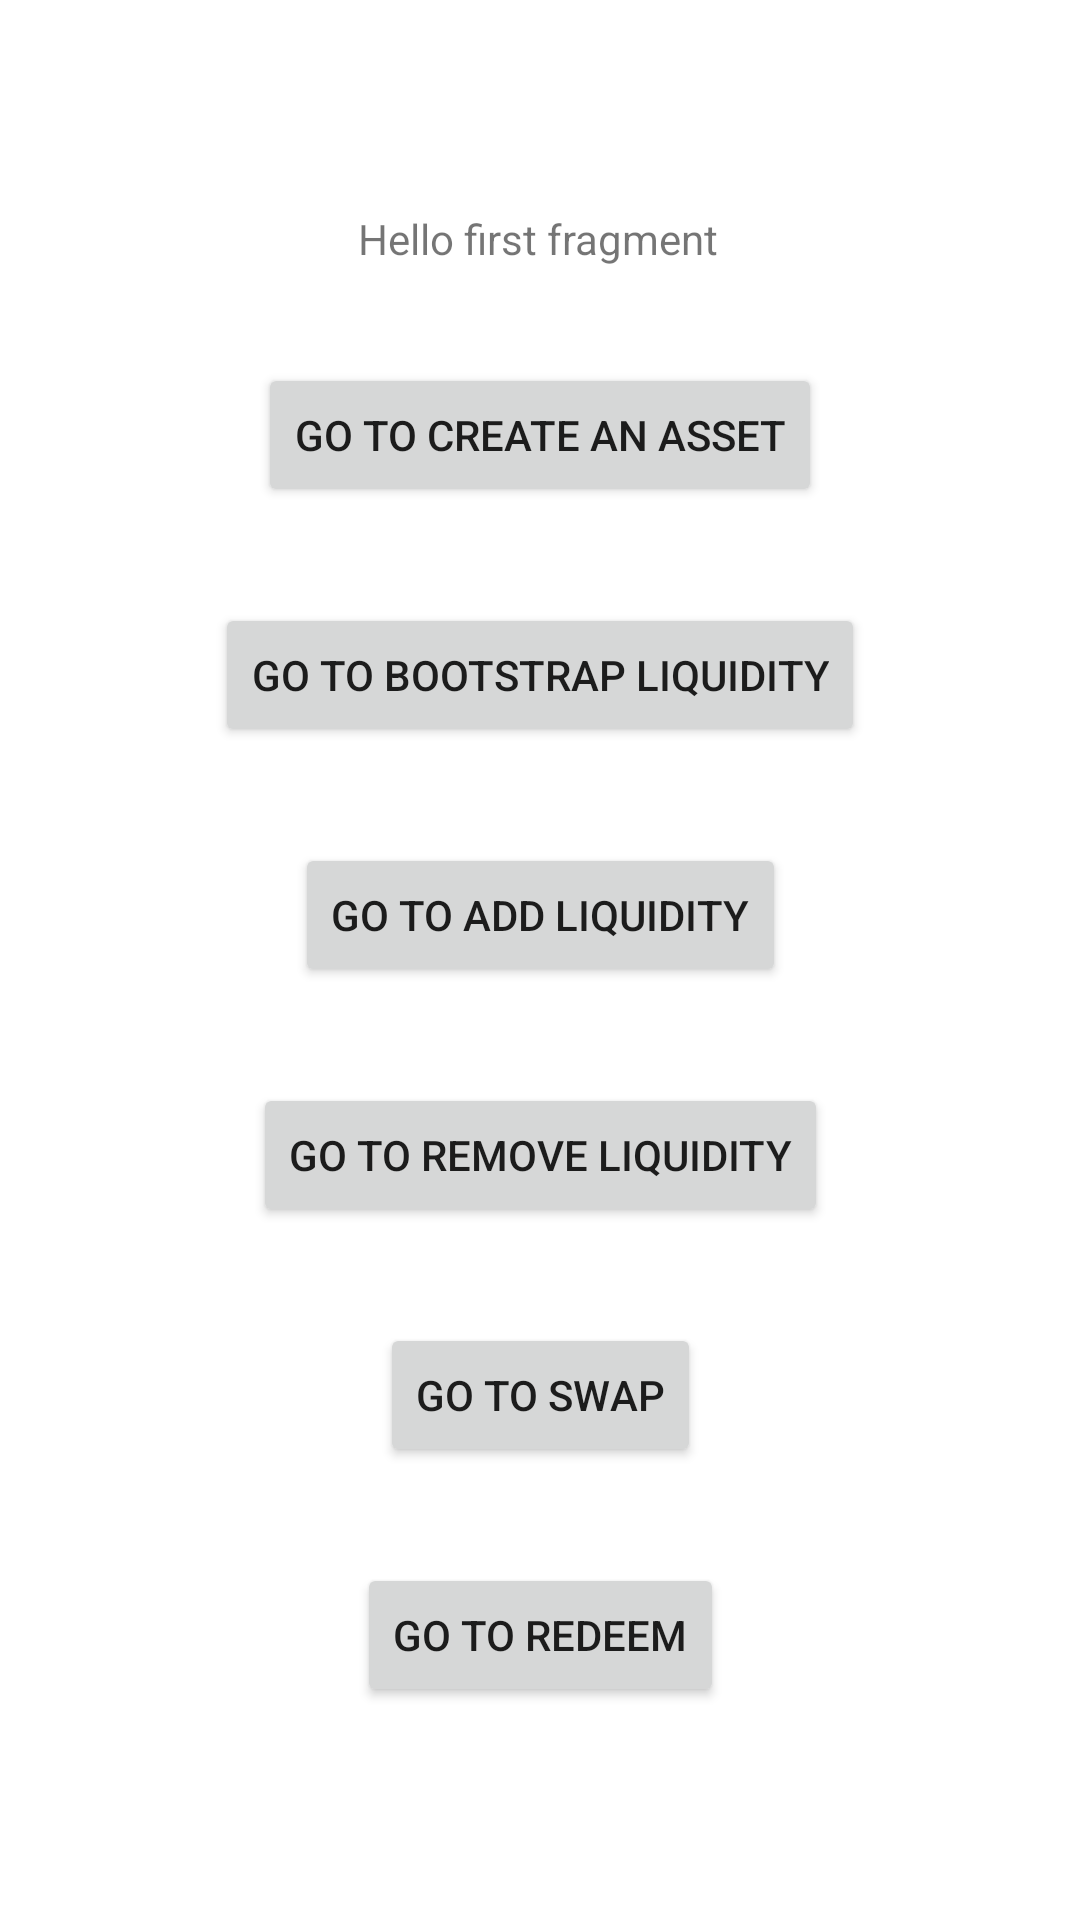

Reconstruct the res/layout file that produces this screen, plus the resources it refers to.
<!-- AndroidManifest.xml: application theme Theme.Tinyman -->
<!-- res/layout/fragment_examples.xml -->
<?xml version="1.0" encoding="utf-8"?>
<androidx.constraintlayout.widget.ConstraintLayout xmlns:android="http://schemas.android.com/apk/res/android"
    xmlns:app="http://schemas.android.com/apk/res-auto"
    xmlns:tools="http://schemas.android.com/tools"
    android:layout_width="match_parent"
    android:layout_height="match_parent"
    tools:context=".ExampleFragment">

    <TextView
        android:id="@+id/textview_first"
        android:layout_width="wrap_content"
        android:layout_height="wrap_content"
        android:text="@string/hello_first_fragment"
        android:layout_marginTop="70dp"
        app:layout_constraintBottom_toTopOf="@id/button_create_asset"
        app:layout_constraintEnd_toEndOf="parent"
        app:layout_constraintHorizontal_bias="0.498"
        app:layout_constraintStart_toStartOf="parent"
        app:layout_constraintTop_toTopOf="parent"
        tools:text="Select Example" />

    <Button
        android:id="@+id/button_create_asset"
        android:layout_width="wrap_content"
        android:layout_height="wrap_content"
        android:layout_marginTop="32dp"
        android:text="Go to create an asset"
        app:layout_constraintEnd_toEndOf="parent"
        app:layout_constraintStart_toStartOf="parent"
        app:layout_constraintTop_toBottomOf="@+id/textview_first" />

    <Button
        android:id="@+id/button_bootstrap"
        android:layout_width="wrap_content"
        android:layout_height="wrap_content"
        android:layout_marginTop="32dp"
        android:text="Go to bootstrap liquidity"
        app:layout_constraintEnd_toEndOf="parent"
        app:layout_constraintStart_toStartOf="parent"
        app:layout_constraintTop_toBottomOf="@+id/button_create_asset" />

    <Button
        android:id="@+id/button_mint"
        android:layout_width="wrap_content"
        android:layout_height="wrap_content"
        android:layout_marginTop="32dp"
        android:text="Go to add liquidity"
        app:layout_constraintEnd_toEndOf="parent"
        app:layout_constraintStart_toStartOf="parent"
        app:layout_constraintTop_toBottomOf="@+id/button_bootstrap" />

    <Button
        android:id="@+id/button_burn"
        android:layout_width="wrap_content"
        android:layout_height="wrap_content"
        android:layout_marginTop="32dp"
        android:text="Go to remove liquidity"
        app:layout_constraintEnd_toEndOf="parent"
        app:layout_constraintStart_toStartOf="parent"
        app:layout_constraintTop_toBottomOf="@+id/button_mint" />

    <Button
        android:id="@+id/button_swap"
        android:layout_width="wrap_content"
        android:layout_height="wrap_content"
        android:layout_marginTop="32dp"
        android:text="Go to swap"
        app:layout_constraintEnd_toEndOf="parent"
        app:layout_constraintStart_toStartOf="parent"
        app:layout_constraintTop_toBottomOf="@+id/button_burn" />

    <Button
        android:id="@+id/button_redeem"
        android:layout_width="wrap_content"
        android:layout_height="wrap_content"
        android:layout_marginTop="32dp"
        android:text="Go to redeem"
        app:layout_constraintEnd_toEndOf="parent"
        app:layout_constraintStart_toStartOf="parent"
        app:layout_constraintTop_toBottomOf="@+id/button_swap" />
</androidx.constraintlayout.widget.ConstraintLayout>
<!-- resources referenced by this layout -->
<resources>
  <string name="hello_first_fragment">Hello first fragment</string>
  <style name="Theme.Tinyman" parent="Theme.MaterialComponents.DayNight.DarkActionBar">
          
          <item name="colorPrimary">@color/purple_500</item>
          <item name="colorPrimaryVariant">@color/purple_700</item>
          <item name="colorOnPrimary">@color/white</item>
          
          <item name="colorSecondary">@color/teal_200</item>
          <item name="colorSecondaryVariant">@color/teal_700</item>
          <item name="colorOnSecondary">@color/black</item>
          
          <item name="android:statusBarColor" tools:targetApi="l">?attr/colorPrimaryVariant</item>
          
      </style>
  <!-- not gathered from this repository: default colours our renderer supplied (Android Studio template values) -->
  <color name="purple_500">#FF6200EE</color>
  <color name="purple_700">#FF3700B3</color>
  <color name="teal_200">#FF03DAC5</color>
  <color name="teal_700">#FF018786</color>
  <color name="black">#FF000000</color>
  <color name="white">#FFFFFFFF</color>
</resources>
